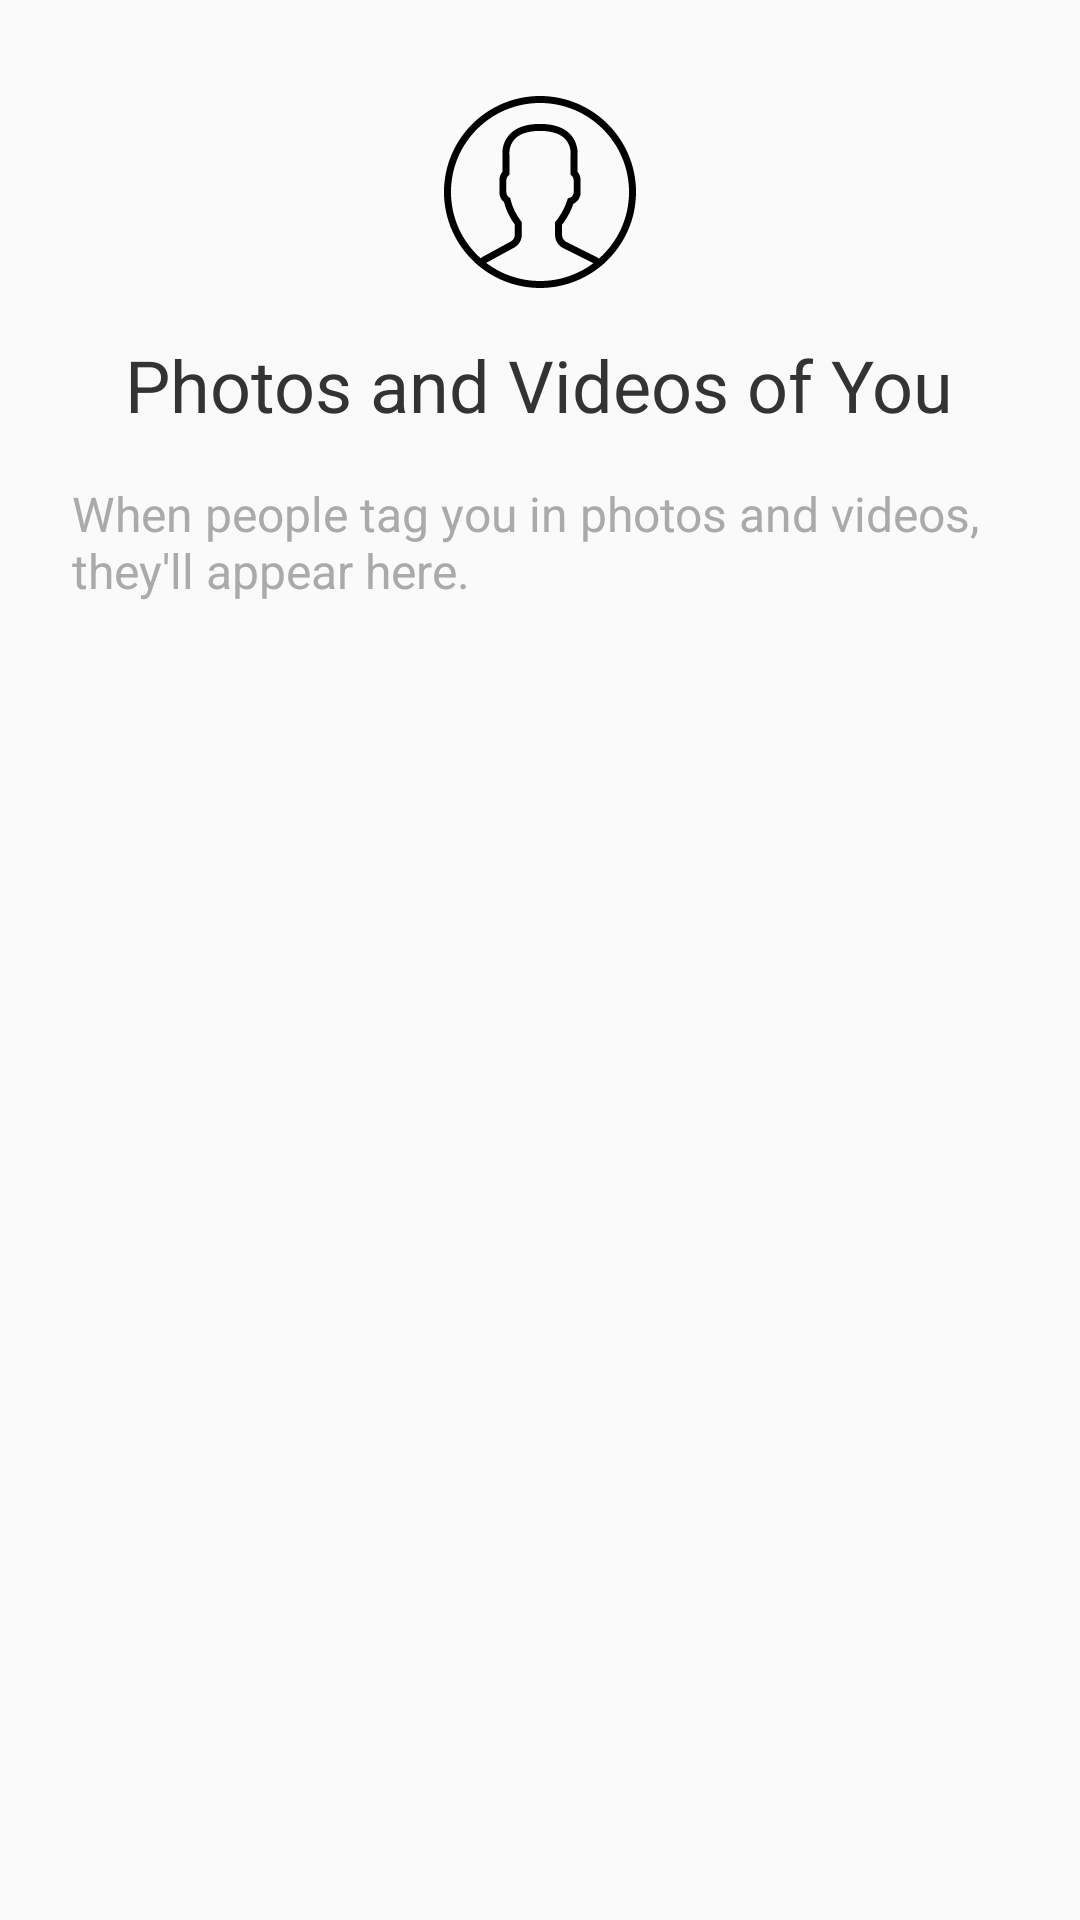

Write the Android layout XML for this screen, with the resource values it uses.
<!-- AndroidManifest.xml: application theme AppTheme -->
<!-- res/layout/fragment_profile_no_tag.xml -->
<?xml version="1.0" encoding="utf-8"?>
<LinearLayout xmlns:android="http://schemas.android.com/apk/res/android"
    android:layout_width="match_parent"
    android:layout_height="match_parent"
    android:fillViewport="true"
    android:gravity="center_horizontal"
    android:orientation="vertical">

    <ImageView
        android:layout_width="wrap_content"
        android:layout_height="wrap_content"
        android:layout_marginTop="32dp"
        android:src="@drawable/ic_no_tag" />

    <TextView
        android:layout_width="wrap_content"
        android:layout_height="wrap_content"
        android:layout_marginTop="16dp"
        android:text="Photos and Videos of You"
        android:textColor="@color/colorBlack"
        android:textSize="24sp" />

    <TextView
        android:layout_width="wrap_content"
        android:layout_height="wrap_content"
        android:layout_marginStart="24dp"
        android:layout_marginTop="16dp"
        android:layout_marginEnd="24dp"
        android:text="When people tag you in photos and videos, they'll appear here."
        android:textColor="@android:color/darker_gray"
        android:textSize="16sp" />

</LinearLayout>
<!-- resources referenced by this layout -->
<resources>
  <color name="colorBlack">#333333</color>
  <!-- drawable ic_no_tag: vector/xml drawable (drawable, 3874 chars, omitted) -->
  <style name="AppTheme" parent="Theme.AppCompat.Light.NoActionBar">
          
          <item name="colorPrimary">@color/colorPrimary</item>
          <item name="colorPrimaryDark">@color/colorPrimaryDark</item>
          <item name="colorAccent">@color/colorAccent</item>
          <item name="android:statusBarColor">@android:color/transparent</item>
          <item name="android:windowLightStatusBar">true</item>
      </style>
  <color name="colorPrimary">#008577</color>
  <color name="colorPrimaryDark">#00574B</color>
  <color name="colorAccent">#D81B60</color>
</resources>
